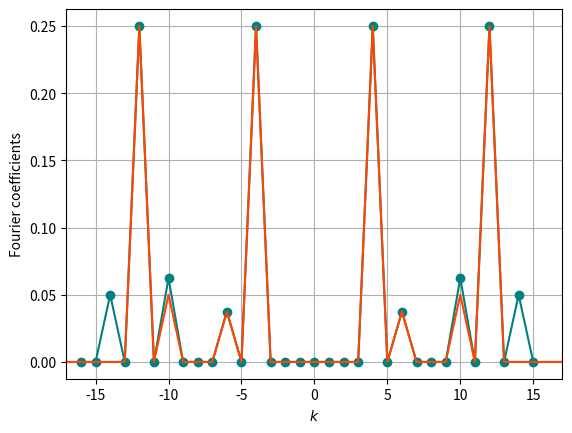

Write the Python code that produced this figure.
import numpy as np
import matplotlib.pyplot as plt

N = 32
x = np.linspace(0, 2*np.pi, N+1)[:-1]
y1 = np.sin(4*x) + 0.15*np.sin(14*x) 
y2 = np.sin(8*x) + 0.2*np.cos(14*x)
f = y1*y2

Fk = np.fft.fft(f)/N
Fk = np.fft.fftshift(Fk)
k = np.arange(-N/2, N/2)
#k = np.fft.fftshift(k)

# product defined analytically
N2 = 256
x = np.linspace(0, 2*np.pi, N2+1)[:-1]
y3 = 0.5*(-np.cos(12*x) + np.cos(4*x)) +\
     (0.2/2)*(np.sin(18*x) + np.sin(10*x)) +\
     (0.15/2)*(-np.cos(22*x) + np.cos(6*x)) +\
     (0.03/2)*(np.sin(28*x))
Fkt = np.fft.fft(y3)/N2
Fkt = np.fft.fftshift(Fkt)
k2 = np.arange(-N2/2, N2/2)

print(np.abs(Fk))
plt.plot(k, np.abs(Fk), '-o',color='teal')
plt.plot(k2, np.abs(Fkt), '-',color='orangered')
plt.ylabel('Fourier coefficients')
plt.xlabel('$k$')
plt.xlim([-17,17])
plt.grid('on')
plt.show()
